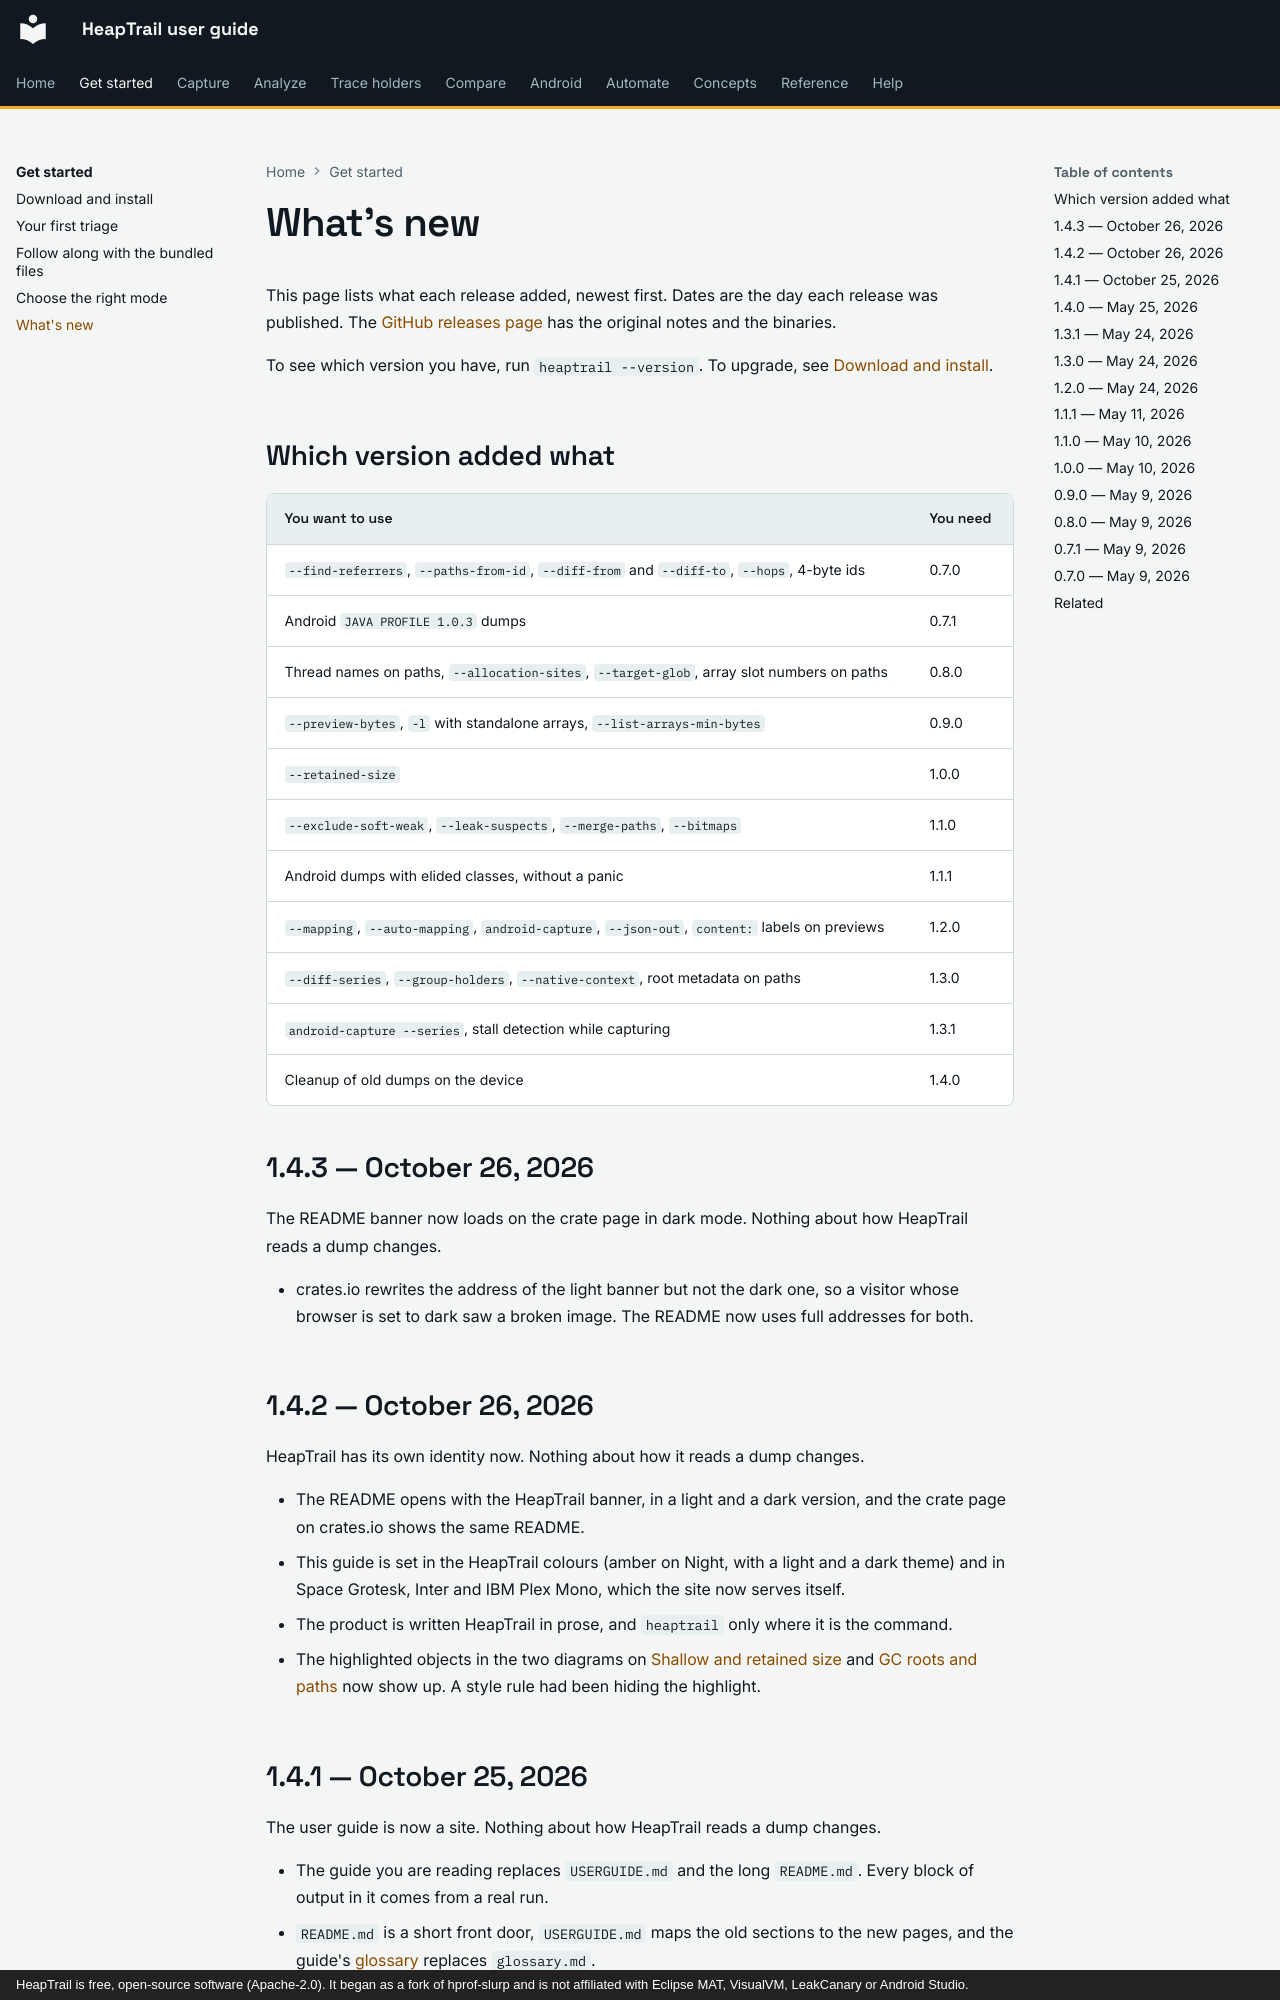

repository: johnneerdael/heaptrail · page: getting-started/whats-new/index.html · generator: mkdocs · copyright: HeapTrail is free, open-source software (Apache-2.0). It began as a fork of hprof-slurp and is not affiliated with Eclipse MAT, VisualVM, LeakCanary or Android Studio.

# What's new

This page lists what each release added, newest first. Dates are the day each release was
published. The [GitHub releases page](https://github.com/johnneerdael/heaptrail/releases) has the
original notes and the binaries.

To see which version you have, run `heaptrail --version`. To upgrade, see
[Download and install](install.md#upgrade-and-uninstall).

## Which version added what

| You want to use | You need |
|---|---|
| `--find-referrers`, `--paths-from-id`, `--diff-from` and `--diff-to`, `--hops`, 4-byte ids | 0.7.0 |
| Android `JAVA PROFILE 1.0.3` dumps | 0.7.1 |
| Thread names on paths, `--allocation-sites`, `--target-glob`, array slot numbers on paths | 0.8.0 |
| `--preview-bytes`, `-l` with standalone arrays, `--list-arrays-min-bytes` | 0.9.0 |
| `--retained-size` | 1.0.0 |
| `--exclude-soft-weak`, `--leak-suspects`, `--merge-paths`, `--bitmaps` | 1.1.0 |
| Android dumps with elided classes, without a panic | 1.1.1 |
| `--mapping`, `--auto-mapping`, `android-capture`, `--json-out`, `content:` labels on previews | 1.2.0 |
| `--diff-series`, `--group-holders`, `--native-context`, root metadata on paths | 1.3.0 |
| `android-capture --series`, stall detection while capturing | 1.3.1 |
| Cleanup of old dumps on the device | 1.4.0 |

## 1.4.3 — October 26, 2026

The README banner now loads on the crate page in dark mode. Nothing about how HeapTrail reads a dump changes.

- crates.io rewrites the address of the light banner but not the dark one, so a visitor whose browser is set to dark saw a broken image. The README now uses full addresses for both.

## 1.4.2 — October 26, 2026

HeapTrail has its own identity now. Nothing about how it reads a dump changes.

- The README opens with the HeapTrail banner, in a light and a dark version, and the crate page on crates.io shows the same README.
- This guide is set in the HeapTrail colours (amber on Night, with a light and a dark theme) and in Space Grotesk, Inter and IBM Plex Mono, which the site now serves itself.
- The product is written HeapTrail in prose, and `heaptrail` only where it is the command.
- The highlighted objects in the two diagrams on [Shallow and retained size](../concepts/shallow-and-retained.md) and [GC roots and paths](../concepts/gc-roots-and-paths.md) now show up. A style rule had been hiding the highlight.
